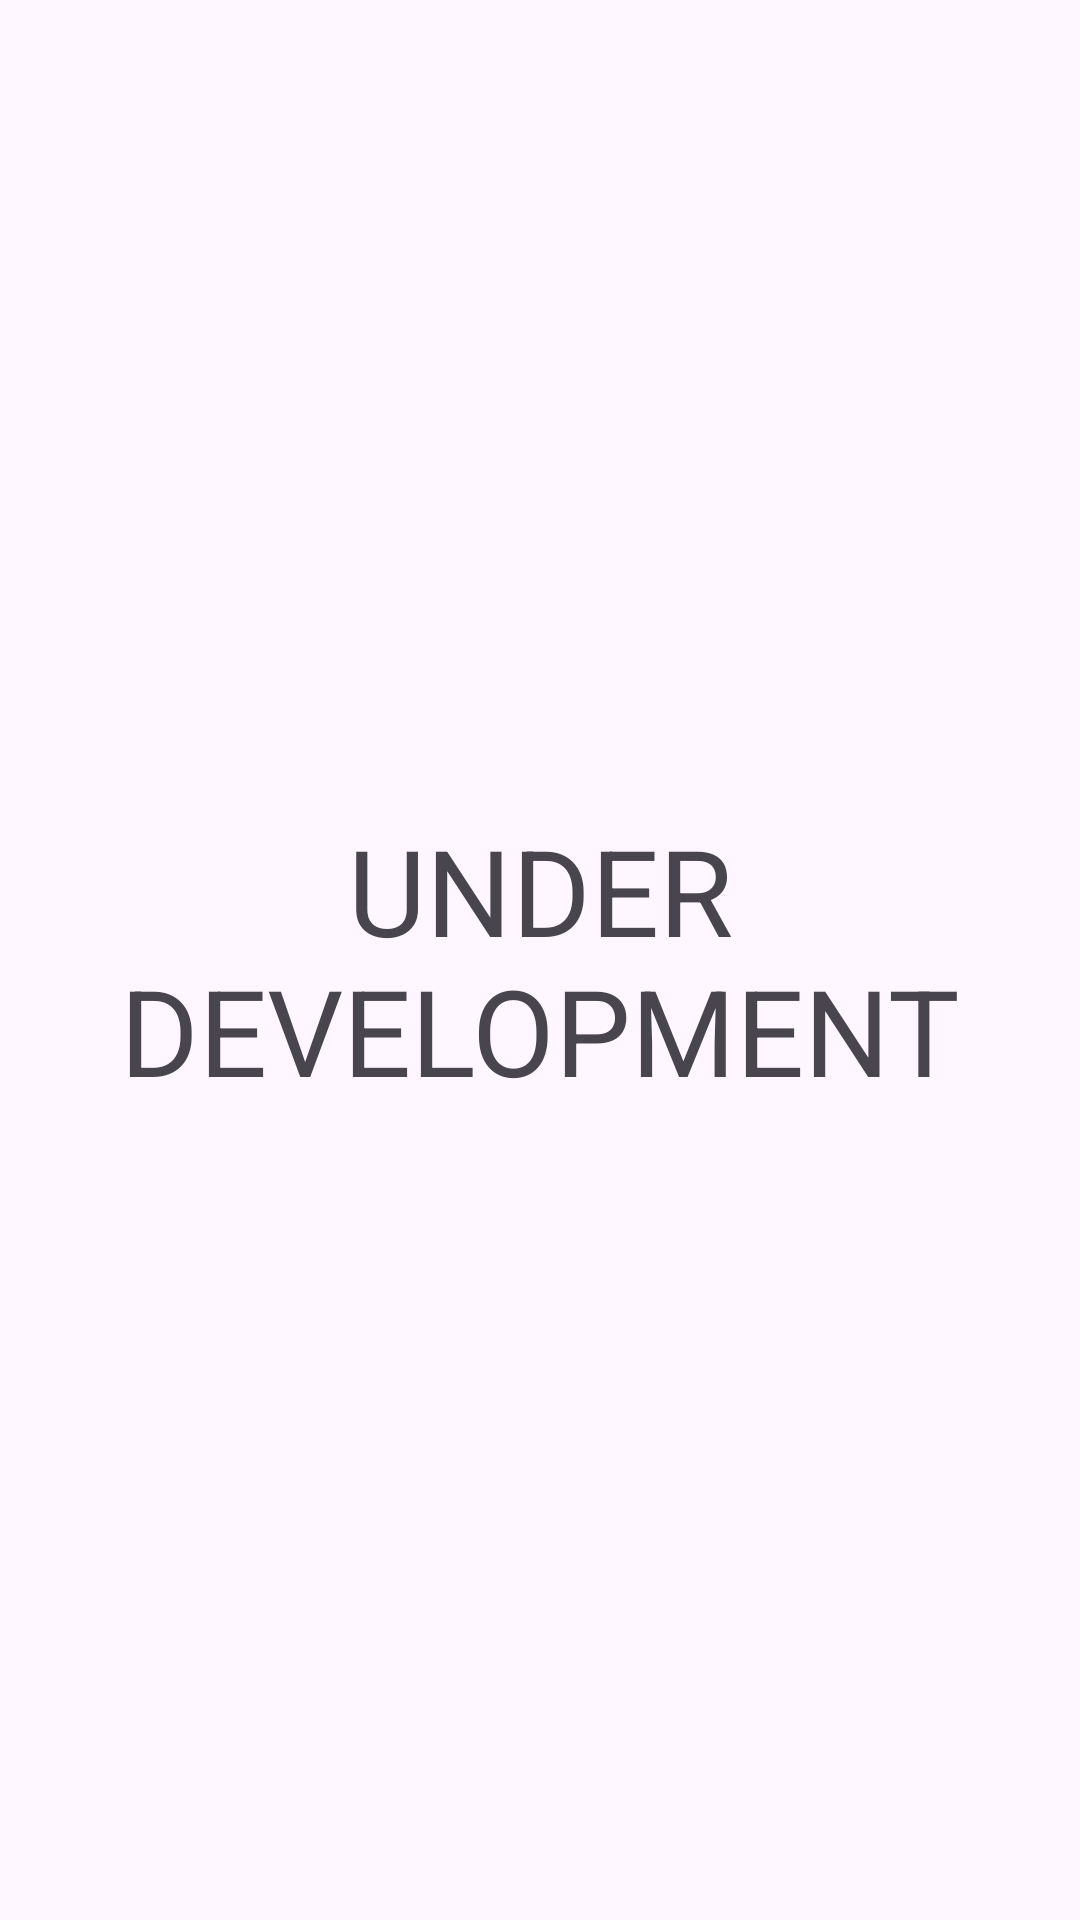

Reconstruct the res/layout file that produces this screen, plus the resources it refers to.
<!-- AndroidManifest.xml: application theme Theme.Messanger -->
<!-- res/layout/fragment_group.xml -->
<?xml version="1.0" encoding="utf-8"?>
<FrameLayout xmlns:android="http://schemas.android.com/apk/res/android"
    xmlns:tools="http://schemas.android.com/tools"
    android:layout_width="match_parent"
    android:layout_height="match_parent"
    tools:context=".fragments.GroupFragment">

    <TextView
        android:layout_width="match_parent"
        android:layout_height="wrap_content"
        android:text="UNDER DEVELOPMENT"
        android:textSize="40sp"
        android:textAlignment="center"
        android:layout_gravity="center"/>
    <androidx.recyclerview.widget.RecyclerView
        android:visibility="gone"
        android:id="@+id/GroupFragRecyclerView"
        android:layout_width="match_parent"
        android:layout_height="match_parent"
        tools:listitem="@layout/user_list_layout" />

</FrameLayout>
<!-- res/layout/user_list_layout.xml (included above) -->
<?xml version="1.0" encoding="utf-8"?>
<LinearLayout xmlns:android="http://schemas.android.com/apk/res/android"
    android:layout_width="match_parent"
    android:layout_height="wrap_content"
    xmlns:app="http://schemas.android.com/apk/res-auto"
    android:orientation="horizontal">
    
    <com.google.android.material.imageview.ShapeableImageView
        android:id="@+id/user_list_image"
        android:layout_width="50dp"
        android:layout_height="50dp"
        android:clickable="true"
        android:focusable="true"
        android:layout_marginTop="6dp"
        android:layout_marginStart="2dp"
        android:src="@drawable/baseline_account_circle_24"
        app:shapeAppearanceOverlay="@style/roundedImageViewRounded"/>

    <LinearLayout
        android:layout_width="match_parent"
        android:layout_height="wrap_content"
        android:orientation="vertical"
        android:layout_gravity="center"
        android:layout_margin="8dp">

        <LinearLayout
            android:layout_width="match_parent"
            android:layout_height="match_parent">

            <com.google.android.material.textview.MaterialTextView
                android:id="@+id/user_list_name"
                android:layout_width="0dp"
                android:layout_height="wrap_content"
                android:layout_weight="1"
                android:ellipsize="end"
                android:lines="1"
                android:textColor="?attr/textColor"
                android:textStyle="bold"
                android:textSize="18sp"/>

            <com.google.android.material.textview.MaterialTextView
                android:id="@+id/user_list_time"
                android:layout_width="wrap_content"
                android:layout_height="wrap_content"
                android:ellipsize="end"
                android:textSize="14sp"
                android:text="@string/dummy_date"
                android:textColor="?attr/textColor"
                android:layout_marginStart="10dp"/>

        </LinearLayout>

        <LinearLayout
            android:layout_width="match_parent"
            android:layout_height="match_parent">

            <com.google.android.material.textview.MaterialTextView
                android:id="@+id/user_list_description"
                android:layout_width="0dp"
                android:layout_height="wrap_content"
                android:layout_weight="1"
                android:textColor="?attr/textColor"
                android:textSize="14sp" />

            <com.google.android.material.textview.MaterialTextView
                android:id="@+id/user_list_alert"
                android:layout_width="wrap_content"
                android:layout_height="wrap_content"
                android:layout_marginStart="12dp"
                android:ellipsize="end"
                android:background="@drawable/sms_count_background"
                android:textSize="14sp"
                android:paddingStart="8dp"
                android:paddingEnd="8dp"
                android:paddingBottom="2dp"
                android:paddingTop="2dp"
                android:textColor="?attr/textColor"/>
        </LinearLayout>
    </LinearLayout>

</LinearLayout>
<!-- resources referenced by this layout -->
<resources>
  <!-- drawable baseline_account_circle_24 (drawable) -->
  <vector xmlns:android="http://schemas.android.com/apk/res/android" android:height="24dp" android:tint="#636363" android:viewportHeight="24" android:viewportWidth="24" android:width="24dp">
        
      <path android:fillColor="@android:color/white" android:pathData="M12,2C6.48,2 2,6.48 2,12s4.48,10 10,10s10,-4.48 10,-10S17.52,2 12,2zM12,6c1.93,0 3.5,1.57 3.5,3.5S13.93,13 12,13s-3.5,-1.57 -3.5,-3.5S10.07,6 12,6zM12,20c-2.03,0 -4.43,-0.82 -6.14,-2.88C7.55,15.8 9.68,15 12,15s4.45,0.8 6.14,2.12C16.43,19.18 14.03,20 12,20z"/>
      
  </vector>
  <!-- drawable sms_count_background (drawable) -->
  <?xml version="1.0" encoding="utf-8"?>
  <shape xmlns:android="http://schemas.android.com/apk/res/android">
  <solid android:color="?attr/normal_color"/>
      <corners android:radius="500dp"/>
  </shape>
  <string name="dummy_date" translatable="false">00-00-0000</string>
  <style name="roundedImageViewRounded">
          <item name="cornerFamily">rounded</item>
          <item name="cornerSize">50%</item>
      </style>
  <style name="Theme.Messanger" parent="Base.Theme.Messanger" />
  <style name="Base.Theme.Messanger" parent="Theme.Material3.DayNight.NoActionBar">
          
          
          <item name="windowSplashScreenBackground">@color/white</item>
          <item name="windowActionBar">false</item>
          <item name="windowNoTitle">true</item>
          <item name="android:statusBarColor">?attr/deep_color</item>
  
          <item name="chat_background">@color/cream</item>
          <item name="textColor">@color/black</item>
          <item name="inverse_textColor">@color/white</item>
          <item name="special_textColor">@color/grey</item>
          <item name="receiver_message_chat_color">@color/white</item>
  
  
          <item name="deep_color">@color/deep_orange</item>
          <item name="dark_color">@color/dark_orange</item>
          <item name="normal_color">@color/normal_orange</item>
          <item name="light_color">@color/light_orange</item>
          <item name="very_light_color">@color/very_light_orange</item>
      </style>
  <color name="white">#FFFFFFFF</color>
  <color name="cream">#EFE3DB</color>
  <color name="black">#FF000000</color>
  <color name="grey">#A6A6A6</color>
  <color name="deep_orange">#F58216</color>
  <color name="dark_orange">#F05E16</color>
  <color name="normal_orange">#FA9C1B</color>
  <color name="light_orange">#FA9C1B</color>
  <color name="very_light_orange">#FFB347</color>
</resources>
